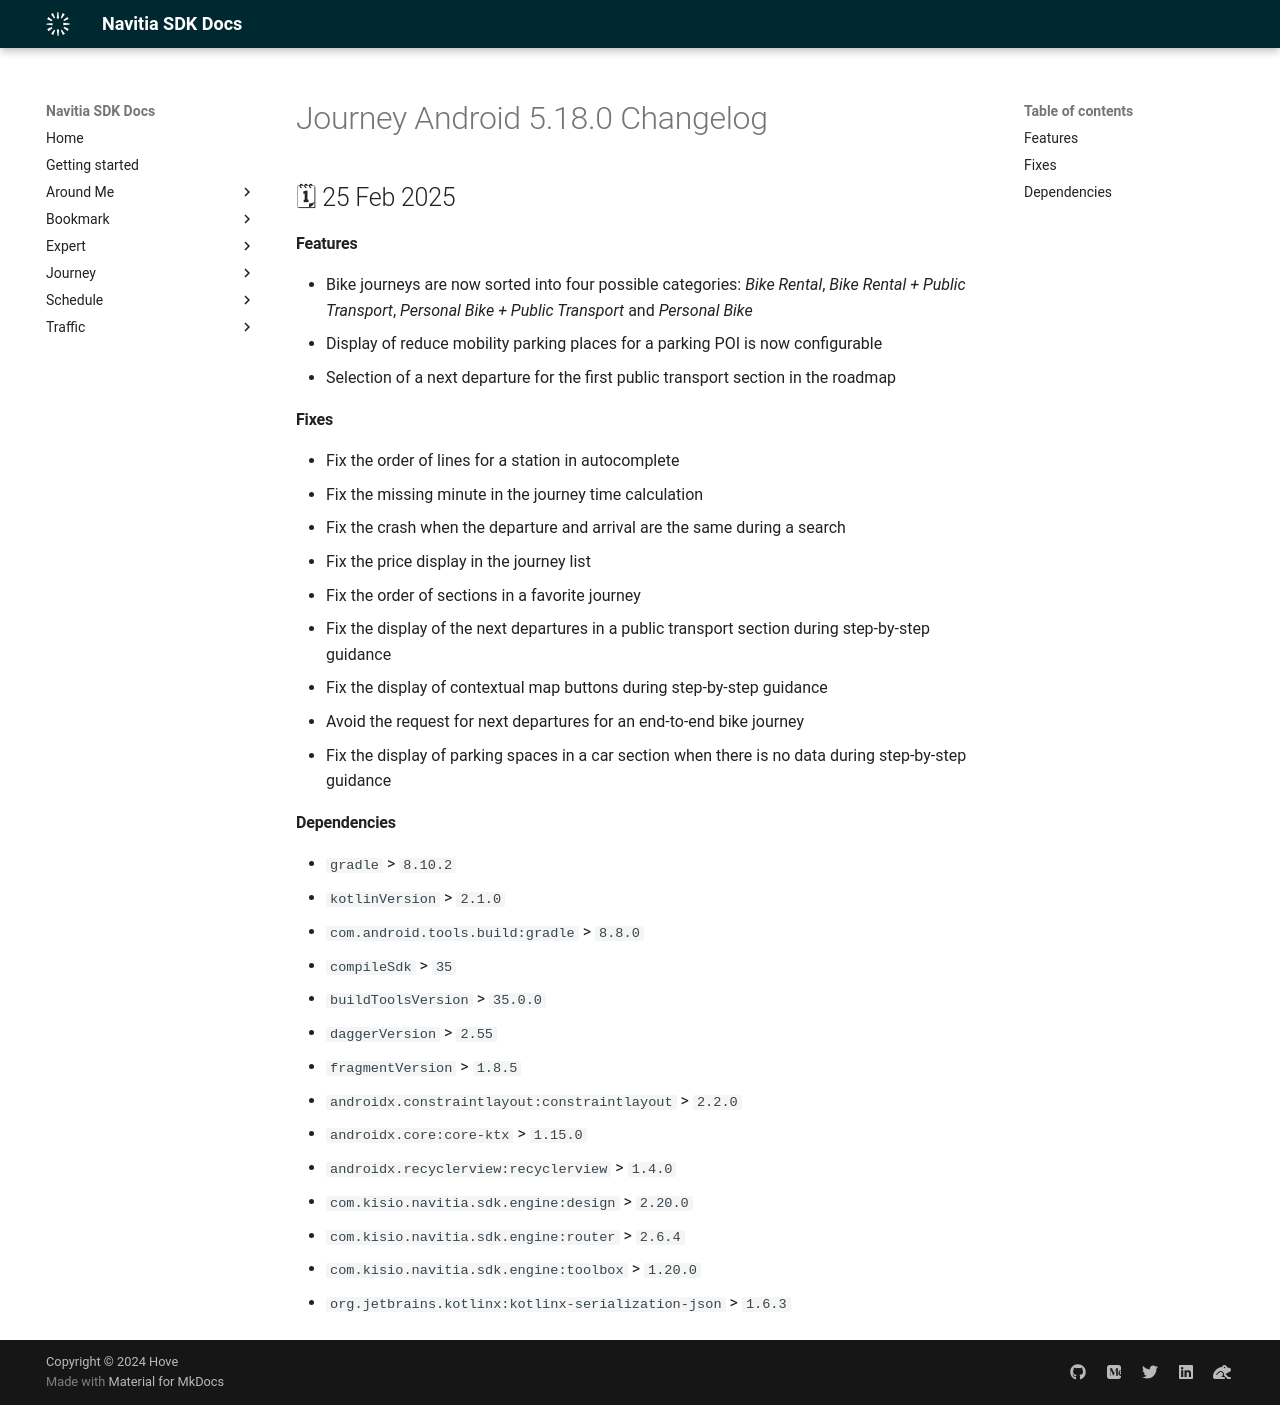

repository: hove-io/navitia_sdk_docs · page: journey/android/releases/5.18.0/index.html · generator: mkdocs

---
title: Journey Android 5.18.0 - Changelog - Navitia SDK Docs
---

# Journey Android 5.18.0 Changelog

<h2>🗓 25 Feb 2025</h2>

#### Features
- Bike journeys are now sorted into four possible categories: _Bike Rental_, _Bike Rental + Public Transport_, _Personal Bike + Public Transport_ and _Personal Bike_
- Display of reduce mobility parking places for a parking POI is now configurable
- Selection of a next departure for the first public transport section in the roadmap

#### Fixes
- Fix the order of lines for a station in autocomplete
- Fix the missing minute in the journey time calculation
- Fix the crash when the departure and arrival are the same during a search
- Fix the price display in the journey list
- Fix the order of sections in a favorite journey
- Fix the display of the next departures in a public transport section during step-by-step guidance
- Fix the display of contextual map buttons during step-by-step guidance
- Avoid the request for next departures for an end-to-end bike journey
- Fix the display of parking spaces in a car section when there is no data during step-by-step guidance

#### Dependencies
- `gradle` > `8.10.2`
- `kotlinVersion` > `2.1.0`
- `com.android.tools.build:gradle` > `8.8.0`
- `compileSdk` > `35`
- `buildToolsVersion` > `35.0.0`
- `daggerVersion` > `2.55`
- `fragmentVersion` > `1.8.5`
- `androidx.constraintlayout:constraintlayout` > `2.2.0`
- `androidx.core:core-ktx` > `1.15.0`
- `androidx.recyclerview:recyclerview` > `1.4.0`
- `com.kisio.navitia.sdk.engine:design` > `2.20.0`
- `com.kisio.navitia.sdk.engine:router` > `2.6.4`
- `com.kisio.navitia.sdk.engine:toolbox` > `1.20.0`
- `org.jetbrains.kotlinx:kotlinx-serialization-json` > `1.6.3`
